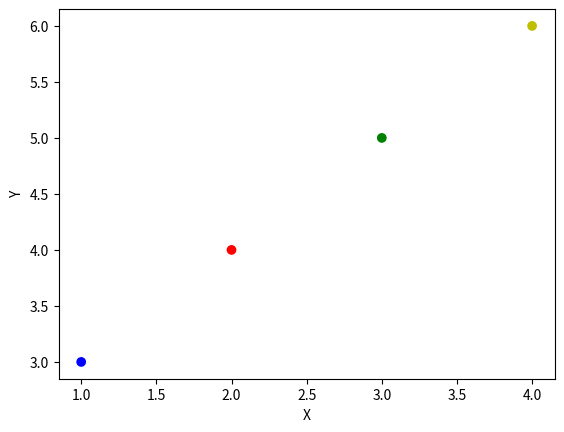

The matplotlib source for this figure:
import numpy as np
from matplotlib import pyplot as plt

def drawScatter():
    plt.xlabel("X")
    plt.ylabel("Y")
    x = [1,2,3,4]

    print(x)
    y = [3,4,5,6]
    plt.scatter(x,y,c=["b","r","g","y"])
    plt.show()

if __name__ == '__main__':
    drawScatter()